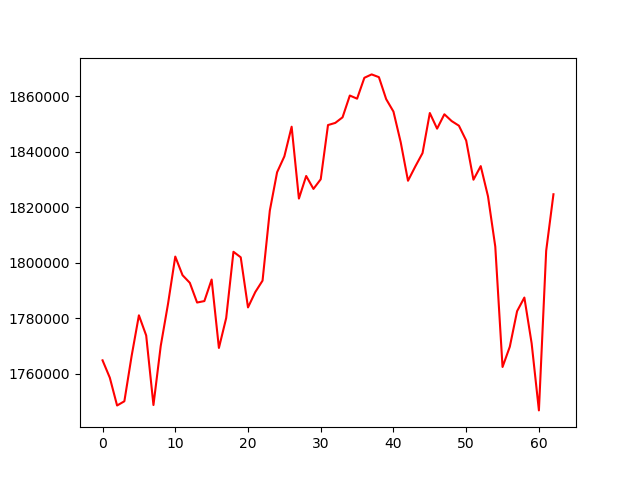

The table this chart was drawn from, first rows:
, 0
0, 1764902
1, 1758633
2, 1748614
3, 1750145
4, 1766496
5, 1781123
6, 1773863
7, 1748788
8, 1770073
9, 1785210
10, 1802297
11, 1795583
12, 1792838
13, 1785737
14, 1786256
15, 1794022
16, 1769355
17, 1780141
18, 1804025
19, 1802035
20, 1783974
21, 1789496
22, 1793628
23, 1818859
24, 1832692
25, 1838419
26, 1849117
27, 1823206
28, 1831350
29, 1826691
30, 1830169
31, 1849705
32, 1850481
33, 1852496
34, 1860348
35, 1859216
36, 1866740
37, 1867966
38, 1866973
39, 1859048
40, 1854563
41, 1843485
42, 1829632
43, 1834757
44, 1839609
45, 1854048
46, 1848411
47, 1853596
48, 1851151
49, 1849475
50, 1844127
51, 1830004
52, 1834908
53, 1824011
54, 1805911
55, 1762502
56, 1769818
57, 1782621
58, 1787527
59, 1771032
... 3 more rows
